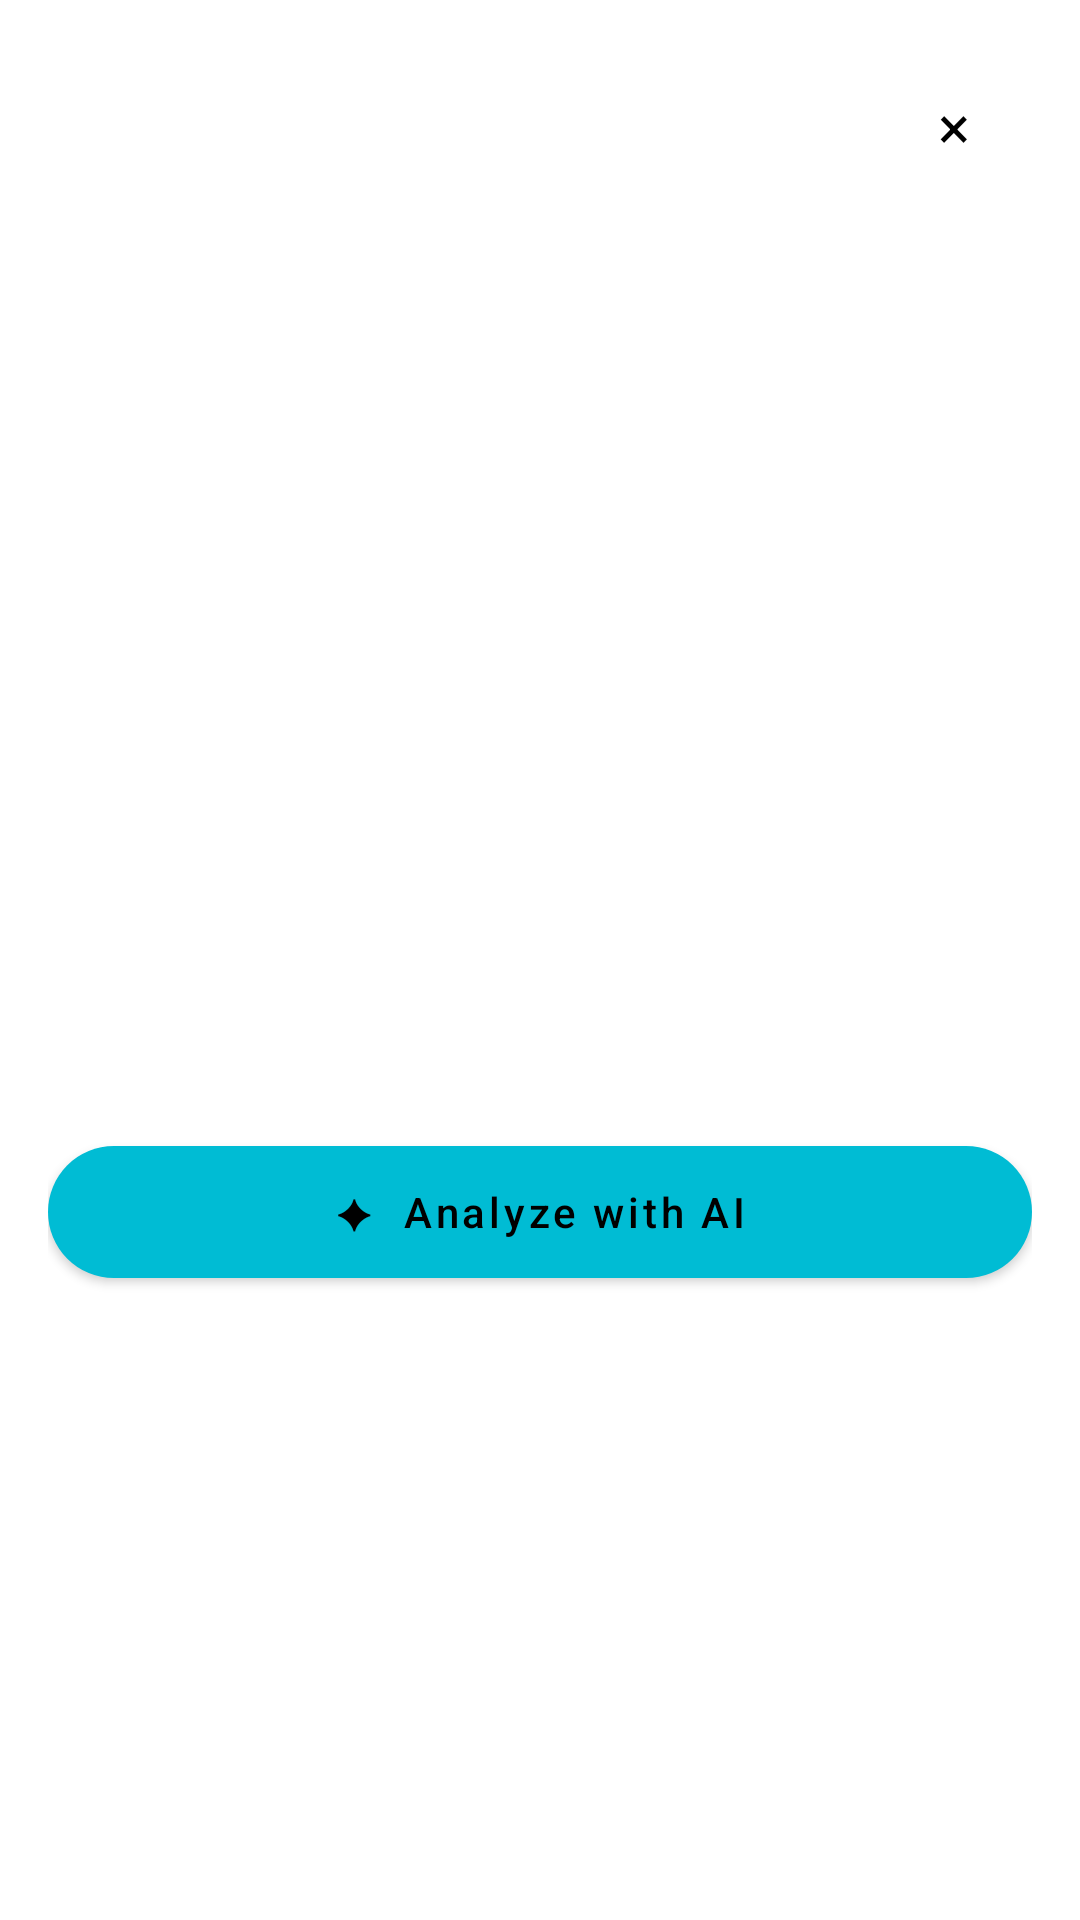

Here is an Android app screen rendered from its layout file. Give the layout XML and the strings, colors and styles it references.
<!-- AndroidManifest.xml: application theme Theme.DentNova -->
<!-- res/layout/layout_tooth_scan_preview.xml -->
<?xml version="1.0" encoding="utf-8"?>
<LinearLayout xmlns:android="http://schemas.android.com/apk/res/android"
    xmlns:app="http://schemas.android.com/apk/res-auto"
    android:layout_width="match_parent"
    android:layout_height="match_parent"
    android:orientation="vertical"
    android:padding="16dp"
    android:background="?attr/colorSurface">

    <FrameLayout
        android:layout_width="match_parent"
        android:layout_height="340dp"
        android:background="@drawable/bg_dialog_card">

        <ImageView
            android:id="@+id/imgPreview"
            android:layout_width="match_parent"
            android:layout_height="match_parent"
            android:scaleType="centerCrop"/>

        <TextView
            android:id="@+id/btnRemoveImage"
            android:layout_width="32dp"
            android:layout_height="32dp"
            android:layout_gravity="top|end"
            android:layout_margin="10dp"
            android:gravity="center"
            android:text="×"
            android:textColor="?attr/colorOnSurface"
            android:textSize="20sp"
            android:background="@drawable/bg_dark_circle"/>
    </FrameLayout>

    <Space android:layout_width="0dp" android:layout_height="20dp"/>

    <com.google.android.material.button.MaterialButton
        android:id="@+id/btnAnalyzeAI"
        android:layout_width="match_parent"
        android:layout_height="56dp"
        android:text="✦  Analyze with AI"
        android:textAllCaps="false"
        android:textColor="?attr/colorOnSurface"
        app:backgroundTint="#00BCD4"
        app:cornerRadius="22dp"/>
</LinearLayout>
<!-- resources referenced by this layout -->
<resources>
  <!-- drawable bg_dialog_card (drawable) -->
  <?xml version="1.0" encoding="utf-8"?>
  <shape xmlns:android="http://schemas.android.com/apk/res/android">
      <solid android:color="@color/cardBg"/>
      <corners android:radius="20dp"/>
  </shape>
  <style name="Theme.DentNova" parent="Theme.MaterialComponents.Light.NoActionBar">
          <item name="colorPrimary">@color/primary</item>
          <item name="colorPrimaryDark">@color/primaryDark</item>
          <item name="colorAccent">@color/accent</item>
          <item name="android:windowBackground">@color/background</item>
          <item name="android:statusBarColor">@color/white</item>
          <item name="android:windowLightStatusBar">true</item>
      </style>
  <color name="cardBg">#FFFFFF</color>
  <color name="primary">#00BCD4</color>
  <color name="primaryDark">#0097A7</color>
  <color name="accent">#26C6DA</color>
  <color name="background">#F5F9FA</color>
  <color name="white">#FFFFFF</color>
</resources>
